Run: headless pygame with SDL's dummy video driver; simulated clock (each Clock.tick advances the game by its frame time, no real sleeping); random seed 0; keys injected as events and as key.get_pressed() state; no mouse input.
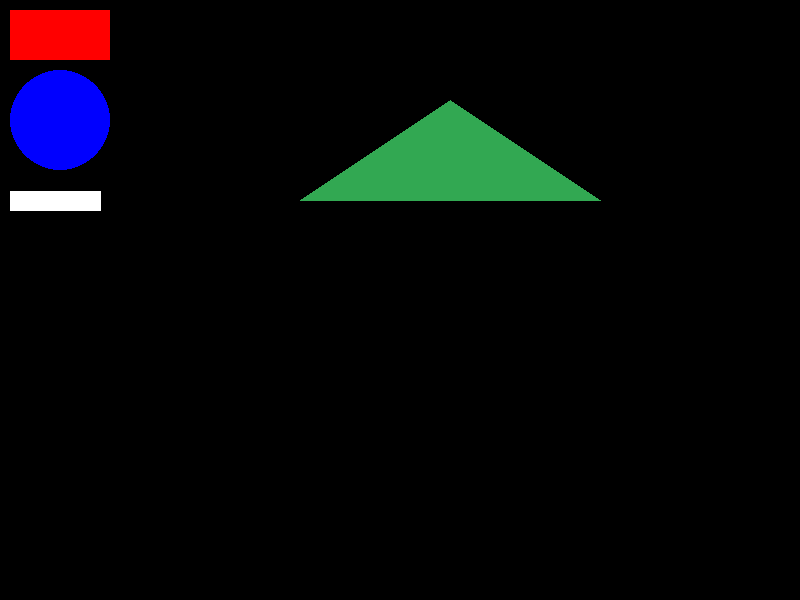
Frame 1 of 4 · flips 1–60 · no input
Frame 2 of 4 · flips 61–180 · tapped SPACE, RETURN · held RIGHT (→), D · screen unchanged from frame 1, image omitted
Frame 3 of 4 · flips 181–300 · held DOWN (↓), S · screen unchanged from frame 2, image omitted
Frame 4 of 4 · flips 301–420 · held LEFT (←), A, UP (↑), W · screen unchanged from frame 3, image omitted

The pygame program that drew these frames:

"""3. Disegnare forme semplici sullo schermo
Disegna diversi elementi geometrici: un 
rettangolo, un cerchio, una linea e un 
poligono. Posizionali in punti diversi 
della finestra. Mantieni tutto visibile 
tramite il loop principale.
"""

import pygame

pygame.init()

LARGHEZZA = 800
ALTEZZA = 600
TITOLO = 'Disegnare forme semplici sullo schermo'

BIANCO = (255, 255, 255)
ROSSO = (255, 0, 0)
BLU = (0, 0, 255)
NERO = (0, 0, 0)
VERDE = (50, 168, 82)

schermo = pygame.display.set_mode((LARGHEZZA, ALTEZZA))
pygame.display.set_caption(TITOLO)

loop = True
while loop:
    for evento in pygame.event.get():
        if evento.type == pygame.QUIT:
            loop = False
    
    schermo.fill(NERO)
    
    rettangolo = (10, 10, 100, 50)
    pygame.draw.rect(schermo, ROSSO, rettangolo, 0)
    
    cerchio = (60, 120)
    raggio = 50
    pygame.draw.circle(schermo, BLU, cerchio, raggio, 0)
    
    pygame.draw.line(schermo, BIANCO, (10, 200), (100, 200), 20)
    
    vertici = [(300, 200),   # vertice sinistro
               (450, 100),   # vertice alto
               (600, 200)]    # vertice destro]
    pygame.draw.polygon(schermo, VERDE, vertici, 0)
    
    pygame.display.flip()

pygame.quit()
